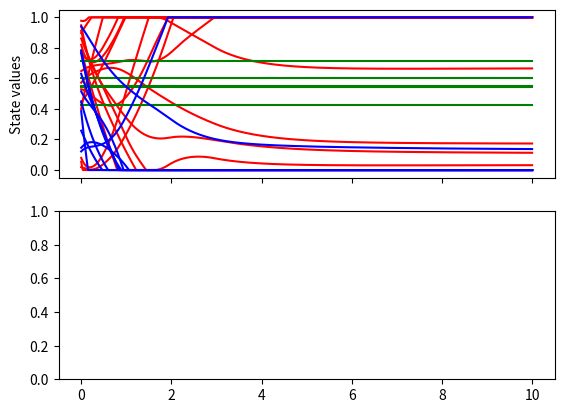

Generate this figure with matplotlib: (Note: this script raises an exception after producing the figure.)
import numpy as np
from matplotlib import pyplot as plt

# TODO / things to try:
# - Divide weight matrix by 10
# - Disable state clipping / allow neuron states to be negative (Bengio STDP-compatible allows it!)
# - Try small-world style W_exists (~N/2^k W_exists per layer to layers k distance away)


#%% Neuron implementation
np.random.seed(seed = 0)


layer_sizes = [5, 7,9 , 10]
layer_indices = np.cumsum([0] + layer_sizes)
num_neurons = sum(layer_sizes)

# Set up indices of neurons for easy access later
ix = list(range(0, layer_indices[1]))
iy = list(range(layer_indices[-2], layer_indices[-1]))
ih = list(range(layer_indices[1], layer_indices[-2]))
ihy = list(range(layer_indices[1], layer_indices[-1]))

def intialize_weight_matrix(layer_sizes, seed = None):
    W = np.zeros([num_neurons,num_neurons])
    W_exists = np.zeros(W.shape)
    # Initialize weights matrix
    for n in range(len(layer_sizes)-1): # Make weights only exist from one layer to the next
        wll = np.random.randn(layer_sizes[n+1],layer_sizes[n]) # The weight matrix for one layer to the next
        wll *= np.sqrt(2/(layer_sizes[n]))     # Glorot-Bengio (Xavier) weight normalization
    #    wll *= 0.2
        i = layer_indices[n+1]
        j = layer_indices[n]
        di = wll.shape[0]
        dj = wll.shape[1]
        W[i:i+di, j:j+dj] = wll
        W_exists[i:i+di, j:j+dj] = wll*0 + 1
    W += W.T # Make weights symmetric
    W_exists += W_exists.T
    W = np.matrix(W)
    W_exists = np.matrix(W_exists)
    return W, W_exists

# Initialize state matrix
def initialize_state(seed = None):
    np.random.seed(seed = seed)
    s = np.random.rand(num_neurons)
    s = np.matrix(s).T
    return s


def rho(s):
    return np.clip(s,0,1)

def rhoprime(s):
    rp = s*0
    rp[(0<=s) & (s<=1)] = 1 # SUPER IMPORTANT! if (0<s) & (s<1) zeros + ones cannot escape
    return rp

def E(s, W):
    term1 = 0.5*s.T*s
    term2 = -0.5 * rho(s).T @ W @ rho(s)
#    term3 = -np.sum([b[i]*rho(s[i]) for i in range(len(b))])
    return sum(term1 + term2) # + term3

def C(y, d):
    return 0.5*np.linalg.norm(y-d)**2

def F(s, W, beta, d):
    if beta == 0:
        return E(s, W)
    return sum(E(s, W) + beta*C(y = s[iy], d = d)) # + term3

def step(s, W, eps, beta, d):
    Rs = np.matmul(W,rho(s))
    s[ihy] += eps*(Rs - s)[ihy] # dE/ds term, multiplied by dt (epsilon)
    if beta != 0:
        s[iy]  += eps*beta*(d - s[iy]) # beta*dC/ds weak-clamping term, multiplied by dt (epsilon)
    # Clipping prevents states from becoming negative due to bad (Euler) time integration
    # Also, clipping = equivalent to multiplying R(s) by rhoprime(s) when beta = 0
    s[ihy] = np.clip(s[ihy], 0, 1)  
    return s
    
def evolve_to_equilbrium(s, W, d, beta, eps, total_tau,
                         state_list = None, energy_list = None):
    # If state_recorder is passed an (empty) list, it will append each state to it
    num_steps = int(total_tau/eps)
    for n in range(num_steps):
        step(s, W, eps = eps, beta = beta, d = d)
        if state_list is not None: states.append(np.array(s).flatten().tolist())
        if energy_list is not None: energies.append(E(s,W))
    return s
    
def plot_states_and_energy(states, energies):
    # Plot states
    t = np.linspace(0,len(states) * eps, len(states))
    fig, ax = plt.subplots(2,1, sharex = True)
    ax[0].plot(t, np.array(states)[:,ih],'r')
    ax[0].plot(t, np.array(states)[:,ix],'g')
    ax[0].plot(t, np.array(states)[:,iy],'b')
    ax[0].set_ylabel('State values')
    
    ax[1].plot(t, np.array(energies),'b.-')
    ax[1].set_ylabel('Energy E')
    ax[1].set_xlabel('Time (t/tau)')

# Weight update
def weight_update(W, W_exists, s_free_phase, s_clamped_phase):
    # W_exists = matrix of shape(W) with 1s or zeros based on 
    # whether the connection / weight between i and j exists
    dW = 1/beta*(rho(s_clamped_phase) @ rho(s_clamped_phase).T -
                 rho(s_free_phase) @ rho(s_free_phase).T
                 )
    dW = np.multiply(dW, W_exists)
    return dW


eps = 0.01
s = initialize_state(seed = 0)
W,W_exists = intialize_weight_matrix(layer_sizes = layer_sizes, seed = 0)

states = []
energies = []
s_free_phase = evolve_to_equilbrium(s = s, W = W, d = None, beta = 0, eps = eps, total_tau = 10,
                         state_list = states, energy_list = energies)
plot_states_and_energy(states, energies)

s_clamped_phase = evolve_to_equilbrium(s = s, W = W, d = None, beta = 0, eps = eps, total_tau = 10,
                         state_list = states, energy_list = energies)
plot_states_and_energy(states, energies)

dW = weight_update(W, W_exists, s_free_phase, s_clamped_phase)
